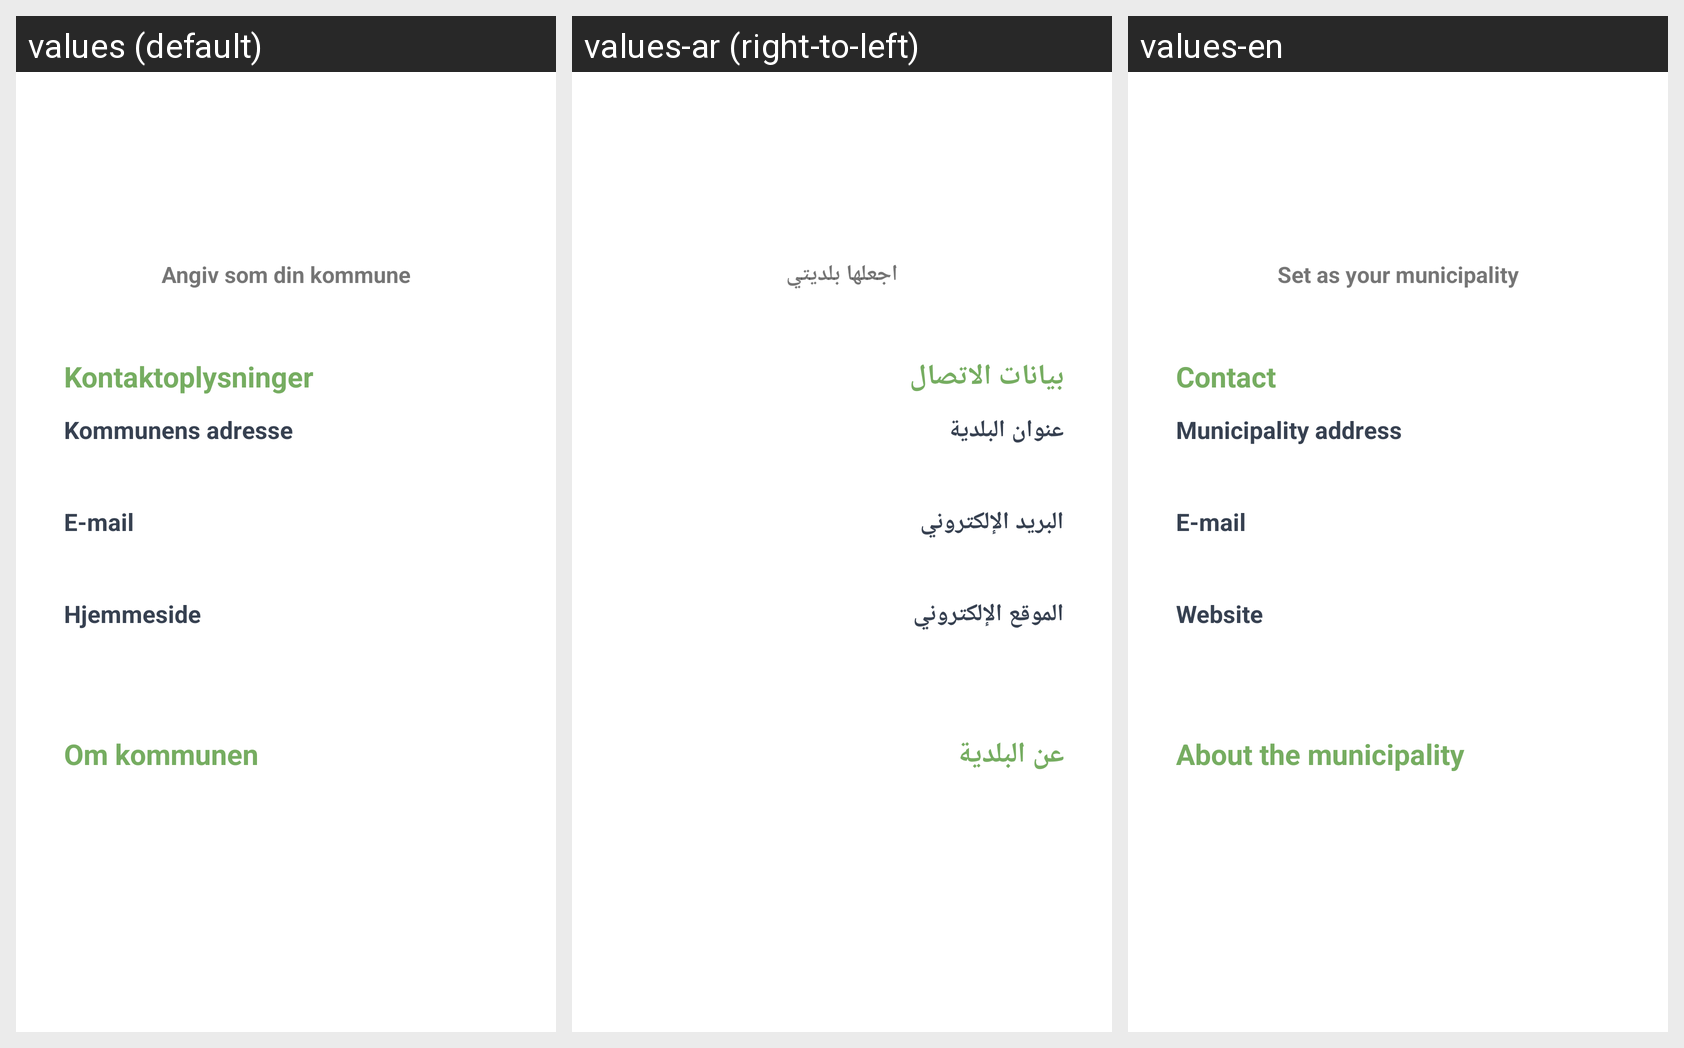

For this localized Android screen grid, give each drawn string resource with its value in every locale shown.
Android screen res/layout/fragment_municipality_details.xml rendered under 3 locales, left to right: values (default), values-ar (right-to-left), values-en. Device: Nexus 5 (rendered at 1080×1920; each locale shown at half size, 540×960, under a caption strip naming it); theme Theme.MitAffaldV4.
Strings drawn on this screen, with the default value and each locale's value (text and hints the layout hard-codes, and strings that could not be matched under every locale, appear in the picture but are not listed):

gem_kommune
  values: Angiv som din kommune
  values-ar: اجعلها بلديتي
  values-en: Set as your municipality

kontaktoplysninger_overskrift
  values: Kontaktoplysninger
  values-ar: بيانات الاتصال
  values-en: Contact

kommunens_adresse
  values: Kommunens adresse
  values-ar: عنوان البلدية
  values-en: Municipality address

email_label
  values: E-mail
  values-ar: البريد الإلكتروني
  values-en: E-mail

hjemmeside_label
  values: Hjemmeside
  values-ar: الموقع الإلكتروني
  values-en: Website

om_kommunen
  values: Om kommunen
  values-ar: عن البلدية
  values-en: About the municipality
